9-way image classification set "CRC_NEW_DATASET" from GitHub (Aditya1Jhaveri/Colorectal-Cancer-Tissue-Classification); label vocabulary: ADI nlm, BACK nlm, DEB nlm, LYM nlm, MUC nlm, MUS nlm, NORM nlm, STR nlm, TUM nlm.

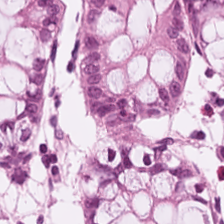
Label: NORM nlm

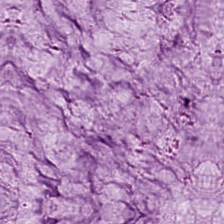
Label: MUC nlm

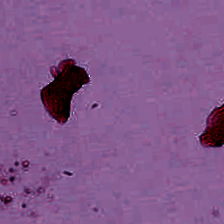
Label: BACK nlm

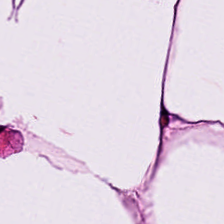
Label: ADI nlm

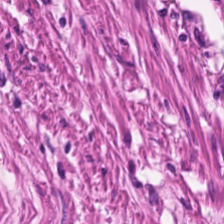
Label: MUS nlm

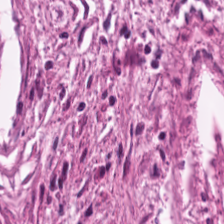
Label: STR nlm
